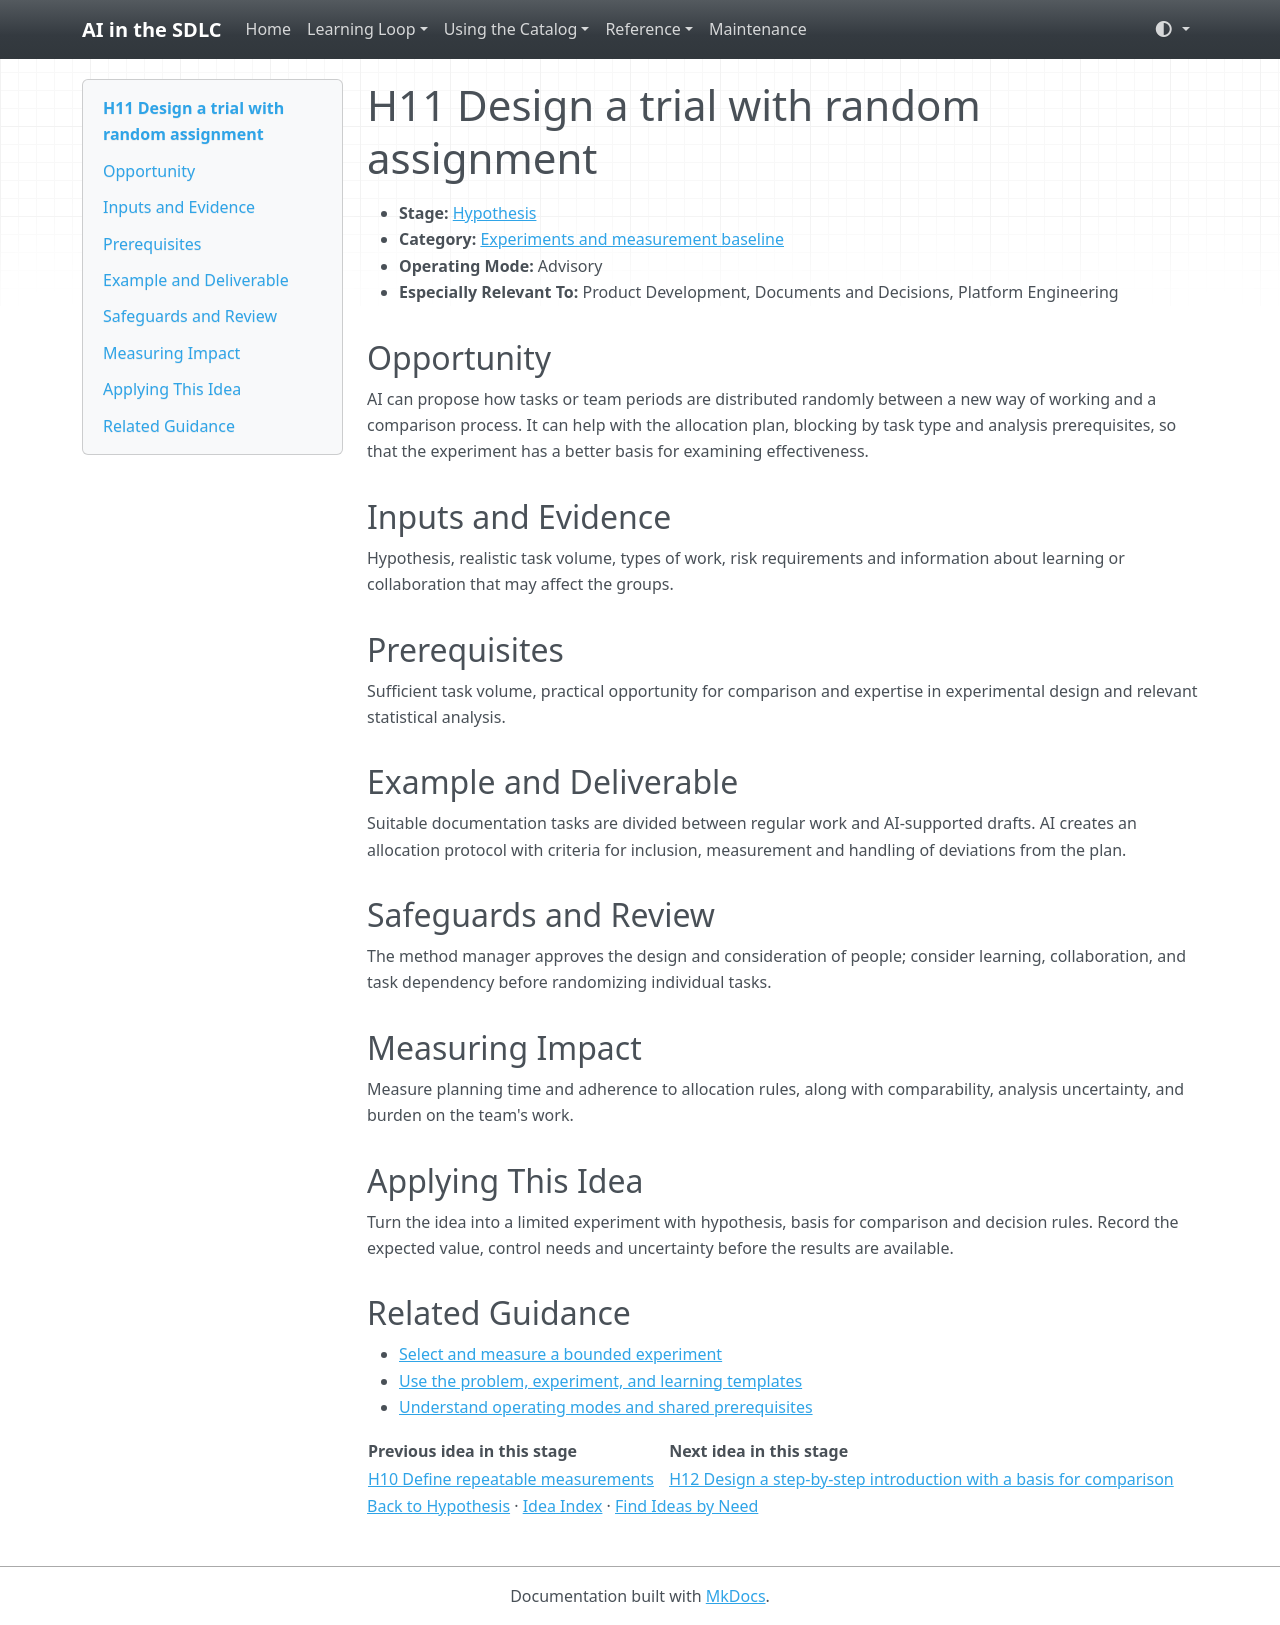

repository: grove/ai-sdlc · page: ideas/H11/index.html · generator: mkdocs

# H11 Design a trial with random assignment

<a id="h11"></a>

- **Stage:** [Hypothesis](../stages/hypothesis.md)
- **Category:** [Experiments and measurement baseline](../stages/hypothesis.md#h-category-2)
- **Operating Mode:** Advisory
- **Especially Relevant To:** Product Development, Documents and Decisions, Platform Engineering

## Opportunity

AI can propose how tasks or team periods are distributed randomly between a new way of working and a comparison process. It can help with the allocation plan, blocking by task type and analysis prerequisites, so that the experiment has a better basis for examining effectiveness.

## Inputs and Evidence

Hypothesis, realistic task volume, types of work, risk requirements and information about learning or collaboration that may affect the groups.

## Prerequisites

Sufficient task volume, practical opportunity for comparison and expertise in experimental design and relevant statistical analysis.

## Example and Deliverable

Suitable documentation tasks are divided between regular work and AI-supported drafts. AI creates an allocation protocol with criteria for inclusion, measurement and handling of deviations from the plan.

## Safeguards and Review

The method manager approves the design and consideration of people; consider learning, collaboration, and task dependency before randomizing individual tasks.

## Measuring Impact

Measure planning time and adherence to allocation rules, along with comparability, analysis uncertainty, and burden on the team's work.

## Applying This Idea

Turn the idea into a limited experiment with hypothesis, basis for comparison and decision rules. Record the expected value, control needs and uncertainty before the results are available.

## Related Guidance

- [Select and measure a bounded experiment](../guides/impact-measurement.md)
- [Use the problem, experiment, and learning templates](../templates.md)
- [Understand operating modes and shared prerequisites](../guides/how-to-use.md)

| Previous idea in this stage | Next idea in this stage |
| --- | --- |
| [H10 Define repeatable measurements](H10.md) | [H12 Design a step-by-step introduction with a basis for comparison](H12.md) |

[Back to Hypothesis](../stages/hypothesis.md) · [Idea Index](../idea-index.md) · [Find Ideas by Need](../guides/find-by-need.md)
